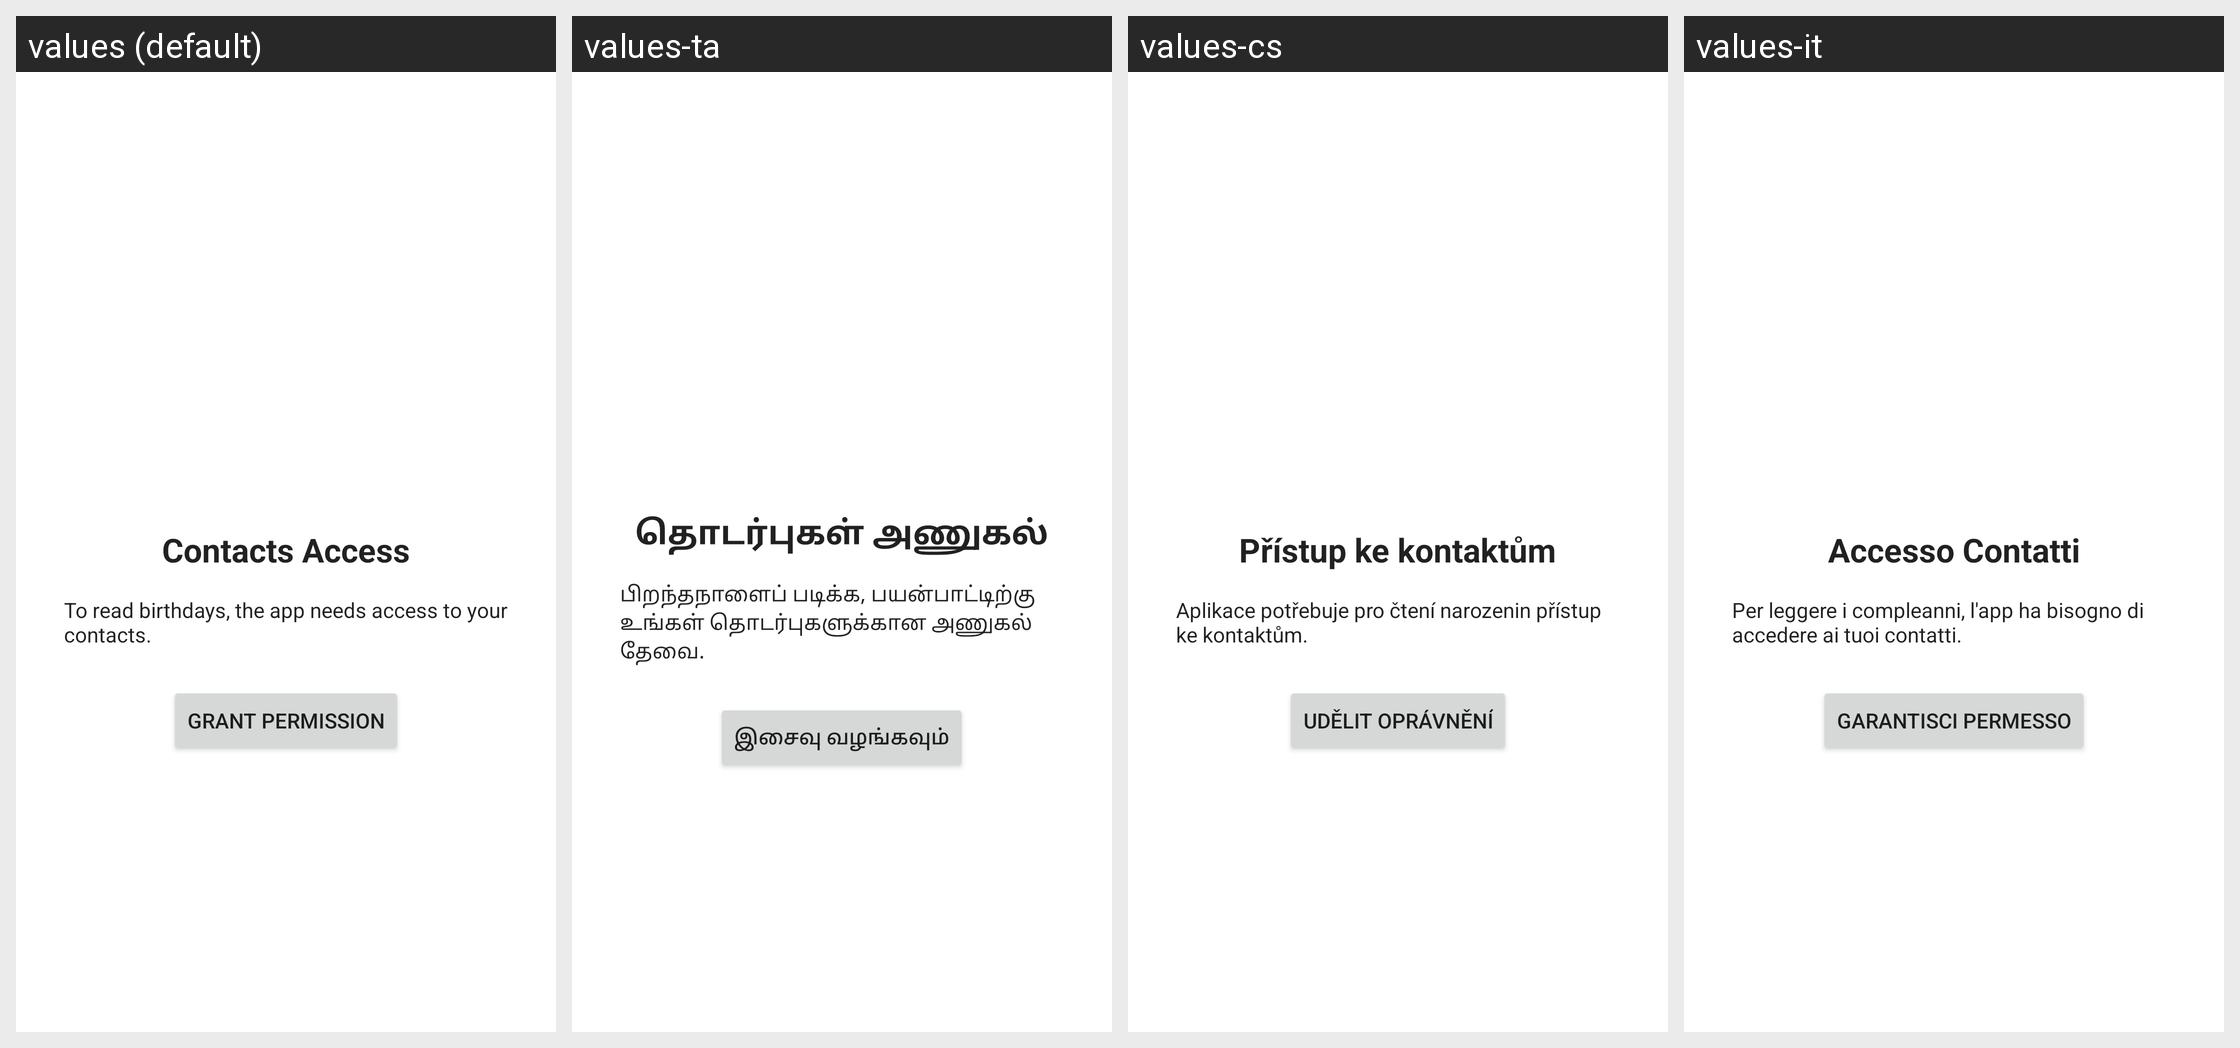

For this localized Android screen grid, give each drawn string resource with its value in every locale shown.
Android screen res/layout/fragment_onboarding_contacts.xml rendered under 4 locales, left to right: values (default), values-ta, values-cs, values-it. Device: Nexus 5 (rendered at 1080×1920; each locale shown at half size, 540×960, under a caption strip naming it); theme Theme.MaterialComponents.DayNight.NoActionBar.
Other locales in the repository, not shown: values-bg, values-ca, values-de, values-el, values-es, values-et, values-eu, values-fi, values-fr, values-gl, values-hu, values-in, values-ja, values-nl, values-pt, values-pt-rBR, values-ro, values-ru, values-sk, values-sv, values-tr, values-uk, values-vi, values-zh.
Strings drawn on this screen, with the default value and each locale's value (text and hints the layout hard-codes, and strings that could not be matched under every locale, appear in the picture but are not listed):

onboarding_contacts_title
  values: Contacts Access
  values-ta: தொடர்புகள் அணுகல்
  values-cs: Přístup ke kontaktům
  values-it: Accesso Contatti

onboarding_contacts_text
  values: To read birthdays, the app needs access to your contacts.
  values-ta: பிறந்தநாளைப் படிக்க, பயன்பாட்டிற்கு உங்கள் தொடர்புகளுக்கான அணுகல் தேவை.
  values-cs: Aplikace potřebuje pro čtení narozenin přístup ke kontaktům.
  values-it: Per leggere i compleanni, l'app ha bisogno di accedere ai tuoi contatti.

onboarding_grant_permission
  values: Grant Permission
  values-ta: இசைவு வழங்கவும்
  values-cs: Udělit oprávnění
  values-it: Garantisci Permesso
